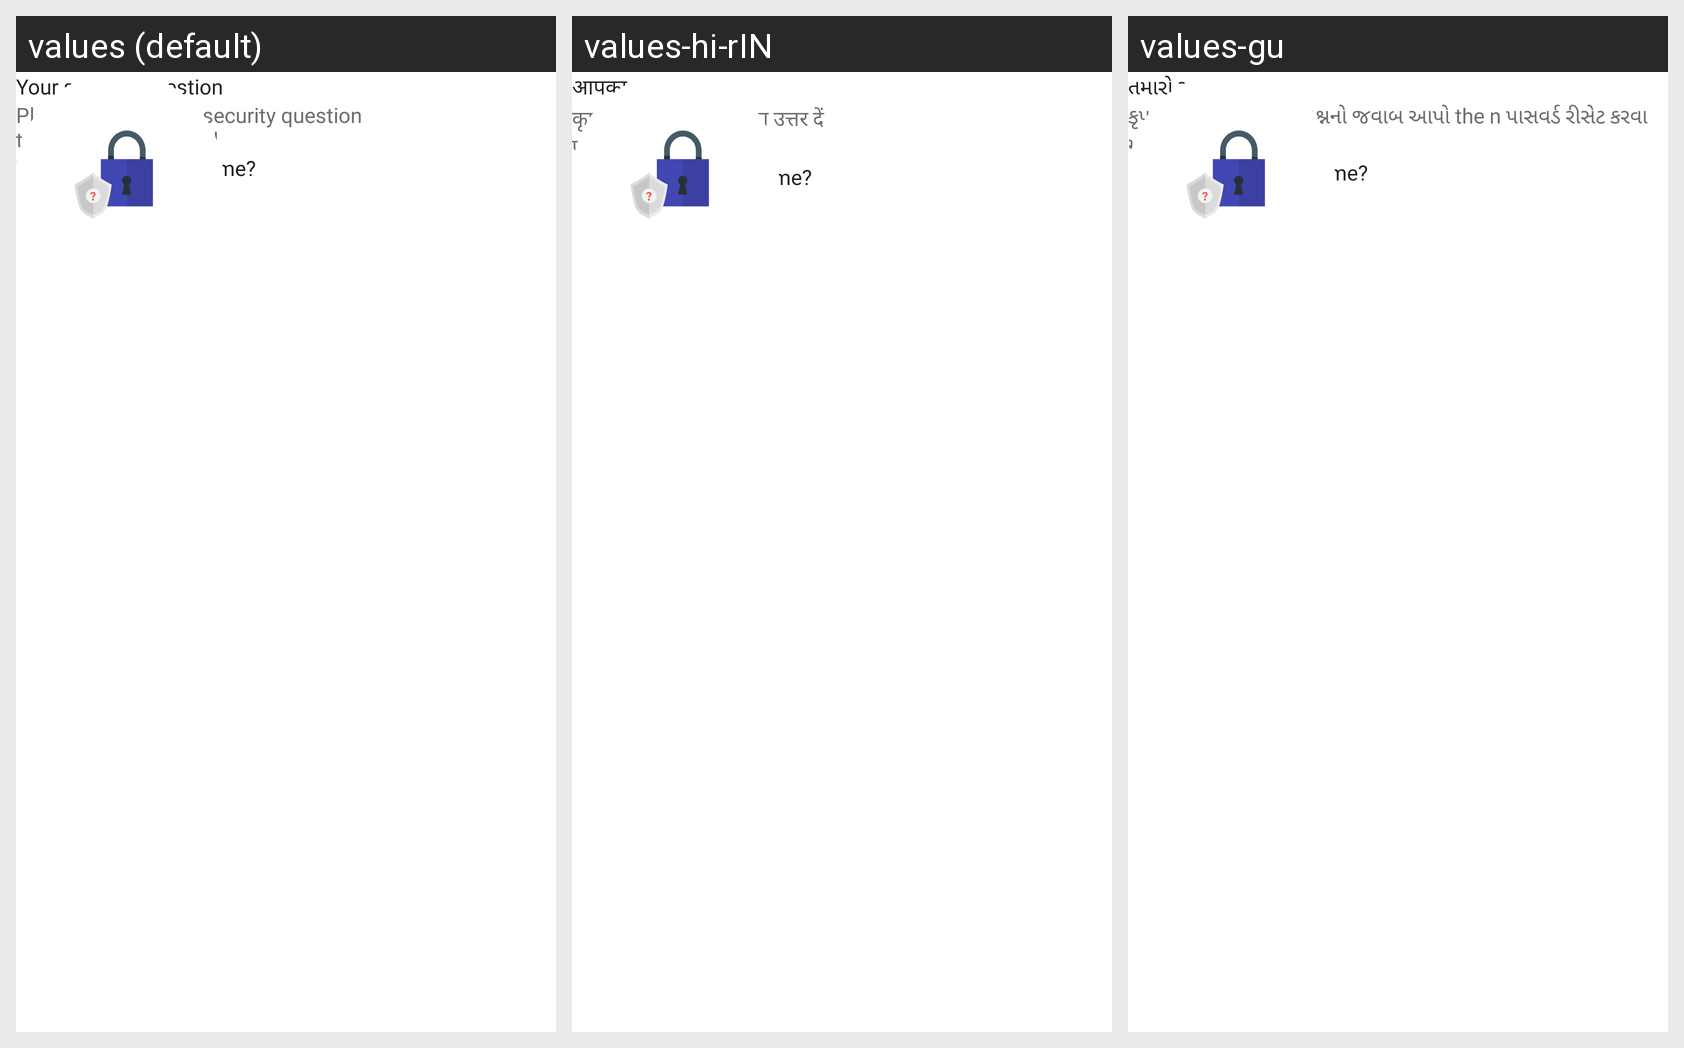

Translations of the strings shown on this Android screen, per locale in the grid:
Android screen res/layout/activity_your_security_question.xml rendered under 3 locales, left to right: values (default), values-hi-rIN, values-gu. Device: Nexus 5 (rendered at 1080×1920; each locale shown at half size, 540×960, under a caption strip naming it); theme Theme.Pented.
Strings drawn on this screen, with the default value and each locale's value (text and hints the layout hard-codes, and strings that could not be matched under every locale, appear in the picture but are not listed):

back
  values: Back
  values-hi-rIN: वापस
  values-gu: પાછળ

your_security_question
  values: Your security question
  values-hi-rIN: आपका सुरक्षा प्रश्न
  values-gu: તમારો સુરક્ષા પ્રશ્ન

please_answer_your_security_question
  values: Please answer your security question
      to reset the password
  values-hi-rIN: कृपया अपने सुरक्षा प्रश्न का उत्तर दें
      पासवर्ड रीसेट करने के लिए
  values-gu: કૃપા કરીને તમારા સુરક્ષા પ્રશ્નનો જવાબ આપો the n પાસવર્ડ રીસેટ કરવા માટે
